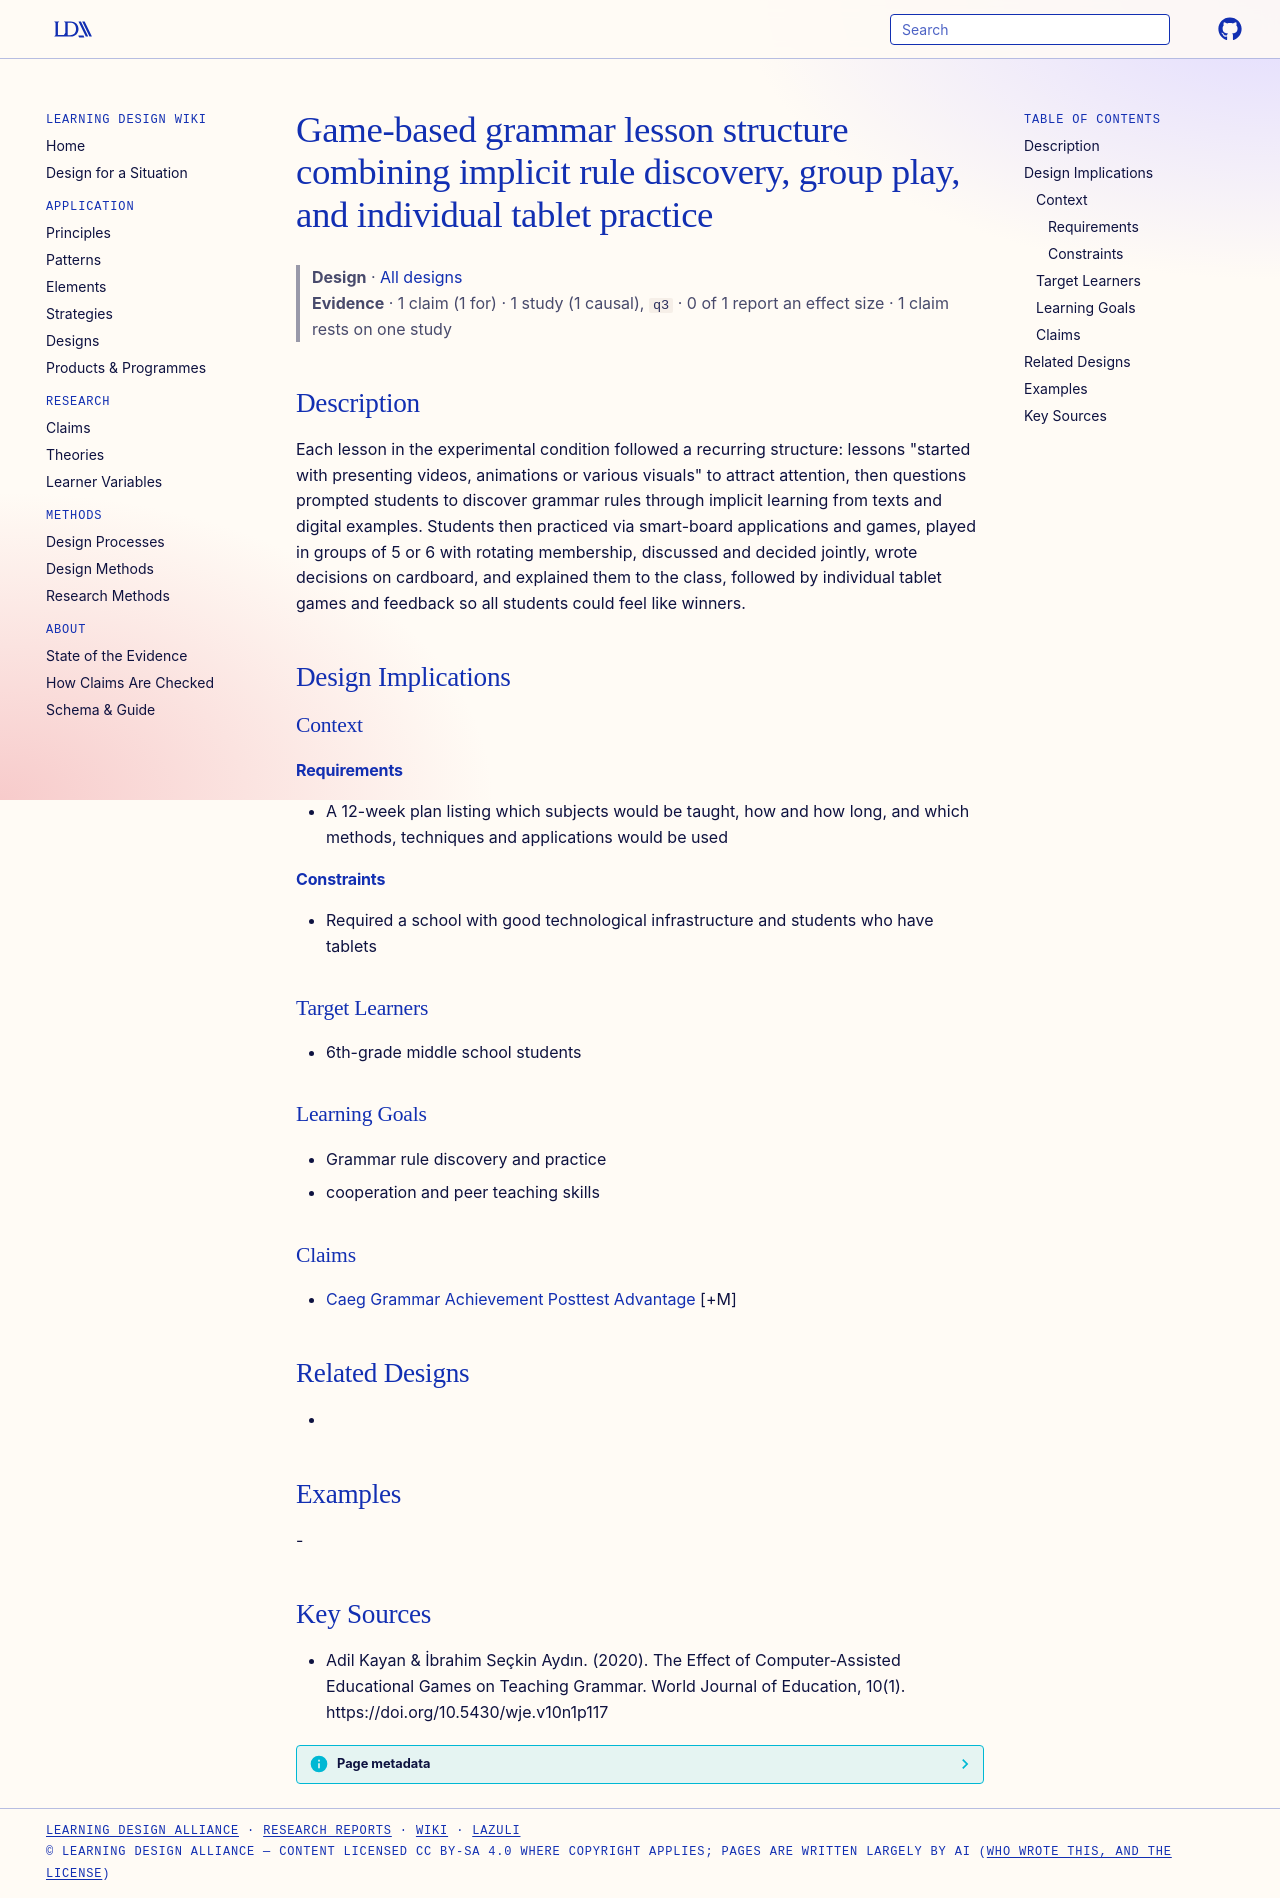

repository: Learning-Design-Alliance/learning-wiki · page: designs/caeg-lesson-structure-pattern/index.html · generator: mkdocs

---
type: design
id: caeg-lesson-structure-pattern
title: Game-based grammar lesson structure combining implicit rule discovery, group play, and individual tablet practice
description: "Each lesson in the experimental condition followed a recurring structure: lessons \"started with presenting videos, animations or various visuals\" to attract attention, then questions prompted students to discover gram..."
status: review
generated:
  by: "process:settle-candidates"
  at: 2026-11-02
sources:
  - id: adil-kayan-ibrahim-seçkin-aydın-2020
    resource: "https://doi.org/10.5430/wje.v10n1p117"
    title: "Adil Kayan & İbrahim Seçkin Aydın. (2020). The Effect of Computer-Assisted Educational Games on Teaching Grammar. World Journal of Education, 10(1). https://doi.org/10.5430/wje.v10n1p117"
    author: "Adil Kayan & İbrahim Seçkin Aydın"
---

# Game-based grammar lesson structure combining implicit rule discovery, group play, and individual tablet practice

> **Design** · [All designs](index.md)
> **Evidence** · 1 claim (1 for) · 1 study (1 causal), `q3` · 0 of 1 report an effect size · 1 claim rests on one study

## Description
Each lesson in the experimental condition followed a recurring structure: lessons "started with presenting videos, animations or various visuals" to attract attention, then questions prompted students to discover grammar rules through implicit learning from texts and digital examples. Students then practiced via smart-board applications and games, played in groups of 5 or 6 with rotating membership, discussed and decided jointly, wrote decisions on cardboard, and explained them to the class, followed by individual tablet games and feedback so all students could feel like winners.

## Design Implications

### Context
#### Requirements
- A 12-week plan listing which subjects would be taught, how and how long, and which methods, techniques and applications would be used
#### Constraints
- Required a school with good technological infrastructure and students who have tablets

### Target Learners
- 6th-grade middle school students

### Learning Goals
- Grammar rule discovery and practice
- cooperation and peer teaching skills

### Claims
- [Caeg Grammar Achievement Posttest Advantage](../claims/caeg-grammar-achievement-posttest-advantage.md) [+M]

## Related Designs
- 

## Examples
-

## Key Sources
- Adil Kayan & İbrahim Seçkin Aydın. (2020). The Effect of Computer-Assisted Educational Games on Teaching Grammar. World Journal of Education, 10(1). https://doi.org/10.5430/wje.v10n1p117
